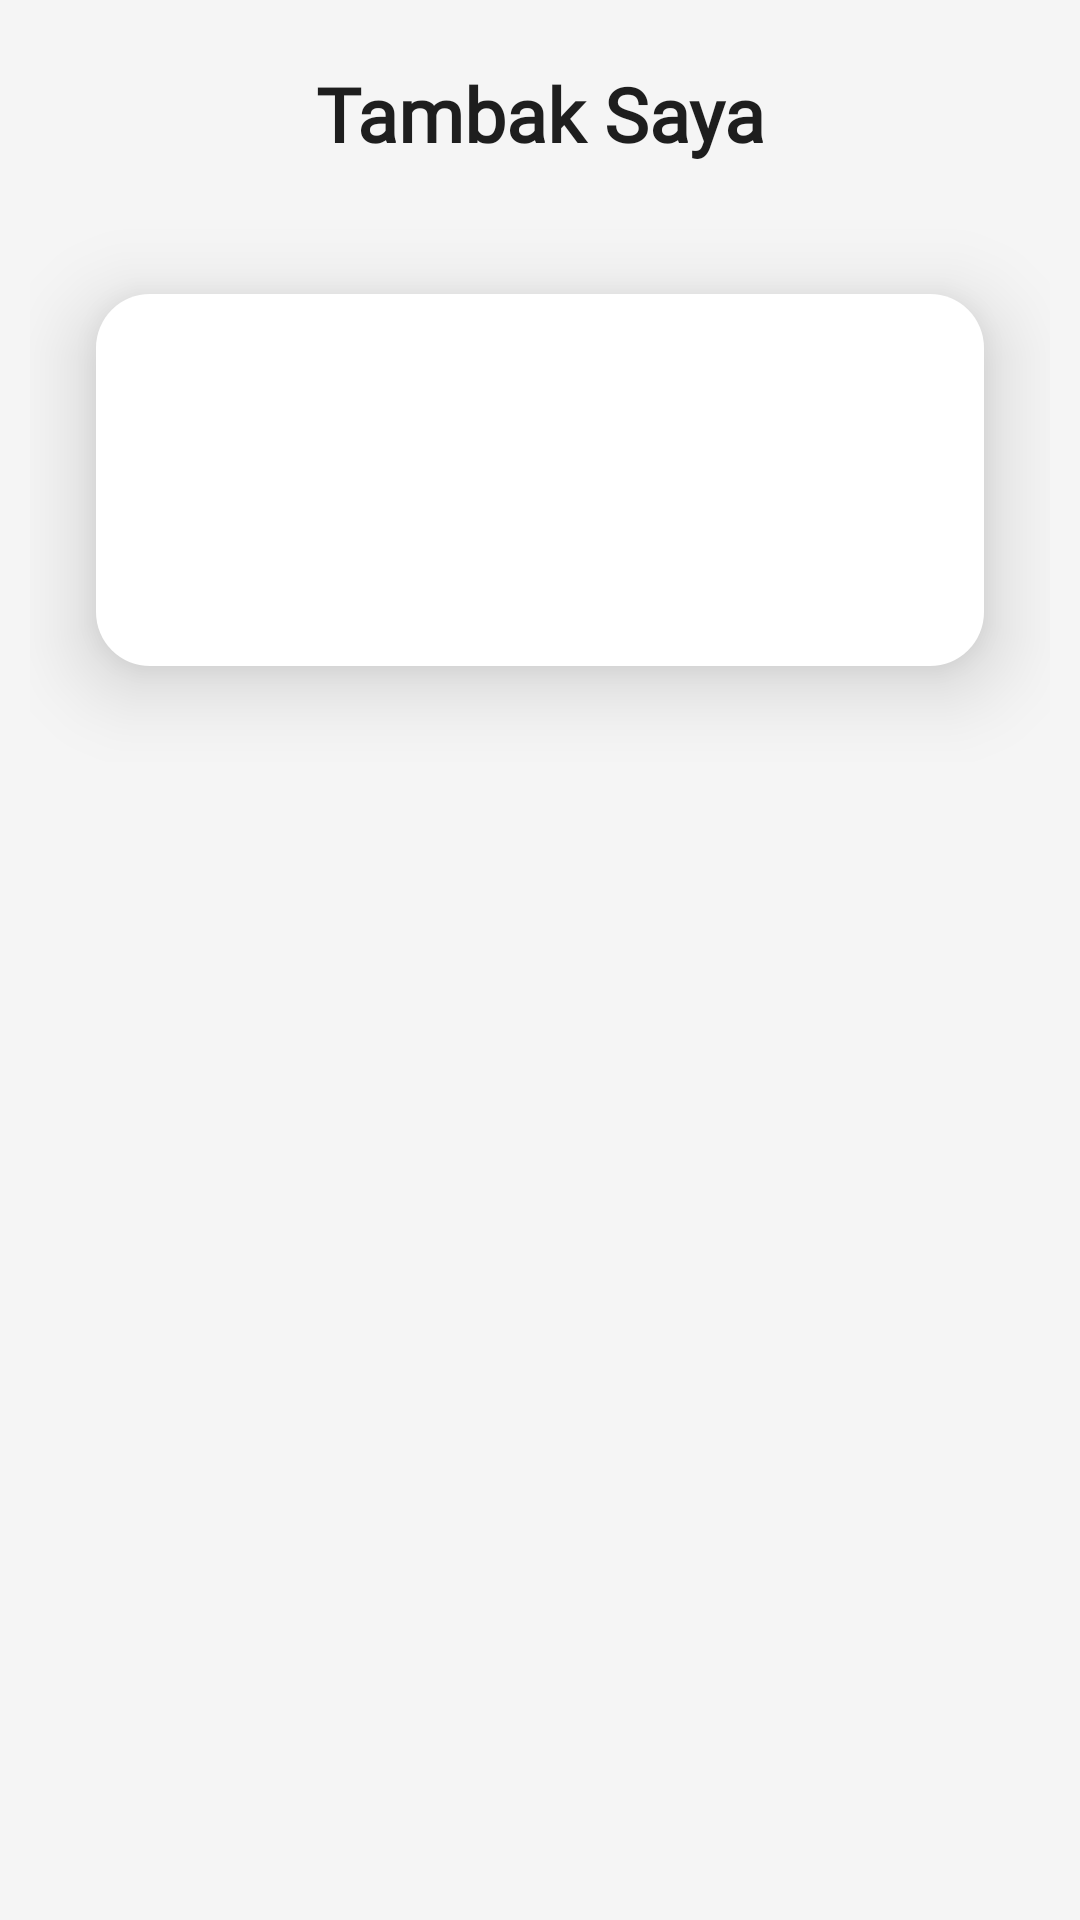

Write the Android layout XML for this screen, with the resource values it uses.
<!-- AndroidManifest.xml: application theme Theme.ShrimpFarm -->
<!-- res/layout/activity_tambak.xml -->
<?xml version="1.0" encoding="utf-8"?>
<LinearLayout xmlns:android="http://schemas.android.com/apk/res/android"
    xmlns:app="http://schemas.android.com/apk/res-auto"
    xmlns:tools="http://schemas.android.com/tools"
    android:layout_width="match_parent"
    android:layout_height="match_parent"
    android:background="@color/bgscreen"
    tools:context=".ui.infotambak.TambakActivity"
    android:orientation="vertical">

    <LinearLayout
        android:layout_width="match_parent"
        android:layout_height="wrap_content"
        android:orientation="vertical"
        android:layout_marginRight="10dp"
        android:layout_marginLeft="10dp"
        android:layout_marginTop="10dp"
        app:layout_constraintRight_toRightOf="parent"
        app:layout_constraintTop_toTopOf="parent">
        <androidx.appcompat.widget.Toolbar
            android:layout_width="match_parent"
            android:layout_height="wrap_content"
            android:id="@+id/toolbar"
            android:elevation="4dp"
            app:layout_constraintTop_toTopOf="parent"
            app:layout_constraintLeft_toLeftOf="parent"
            >
            <TextView
                android:layout_width="wrap_content"
                android:layout_height="wrap_content"
                android:layout_gravity="center"
                android:textColor="@color/black"
                android:textSize="25sp"
                android:textStyle="bold"
                android:text="@string/tittle_tambak"
                android:fontFamily="@font/poppins_bold"/>

        </androidx.appcompat.widget.Toolbar>

        <LinearLayout
            android:layout_width="match_parent"
            android:layout_height="wrap_content">
            <LinearLayout
                android:layout_width="match_parent"
                android:layout_height="124dp"
                android:background="@drawable/rounded_18px"
                android:layout_marginVertical="32dp"
                android:layout_marginHorizontal="22dp"
                android:elevation="16dp"/>

        </LinearLayout>

        <ListView
            android:id="@+id/listview_tambak"
            android:layout_width="match_parent"
            android:layout_height="800dp"
            android:layout_marginHorizontal="24dp"
            android:layout_gravity="center_horizontal">
        </ListView>

        <Button
            android:id="@+id/btn_tambahtambak"
            android:layout_width="match_parent"
            android:layout_height="wrap_content"
            android:layout_marginTop="64dp"
            android:layout_marginHorizontal="16dp"
            android:layout_marginBottom="32dp"
            android:layout_gravity="bottom"
            android:textAllCaps="false"
            android:textSize="20sp"
            android:textColor="@color/white"
            android:text="@string/btn_tambahtambak"
            android:paddingVertical="8dp"
            android:background="@drawable/btn_primary"/>
    </LinearLayout>

</LinearLayout>
<!-- resources referenced by this layout -->
<resources>
  <color name="bgscreen">#FFF5F5F5</color>
  <color name="black">#FF1E1E1E</color>
  <color name="white">#FFFFFFFF</color>
  <!-- drawable btn_primary (drawable) -->
  <?xml version="1.0" encoding="utf-8"?>
  <shape android:shape="rectangle" xmlns:android="http://schemas.android.com/apk/res/android">
  
      <solid android:color="@color/orange_700"/>
      <corners android:radius="12dp"/>
  </shape>
  <!-- drawable rounded_18px (drawable) -->
  <?xml version="1.0" encoding="utf-8"?>
  <selector xmlns:android="http://schemas.android.com/apk/res/android">
      <item>
          <shape android:shape="rectangle">
              <corners android:radius="18dp"/>
              <solid android:color="@color/white"/>
          </shape>
      </item>
  </selector>
  <string name="btn_tambahtambak">Tambah Tambak</string>
  <string name="tittle_tambak">Tambak Saya</string>
  <style name="Theme.ShrimpFarm" parent="Theme.MaterialComponents.DayNight.DarkActionBar">
          
          <item name="colorPrimary">@color/orange_700</item>
          <item name="colorPrimaryVariant">@color/orange_500</item>
          <item name="colorOnPrimary">@color/orange_500</item>
          
          <item name="colorSecondary">@color/navy_200</item>
          <item name="colorSecondaryVariant">@color/navy_700</item>
          <item name="colorOnSecondary">@color/black</item>
          
          <item name="android:statusBarColor">?attr/colorPrimaryVariant</item>
          
      </style>
  <color name="orange_700">#FFE76F51</color>
  <color name="orange_500">#FFF4A261</color>
  <color name="navy_200">#FF2A9D8F</color>
  <color name="navy_700">#FF264653</color>
</resources>
